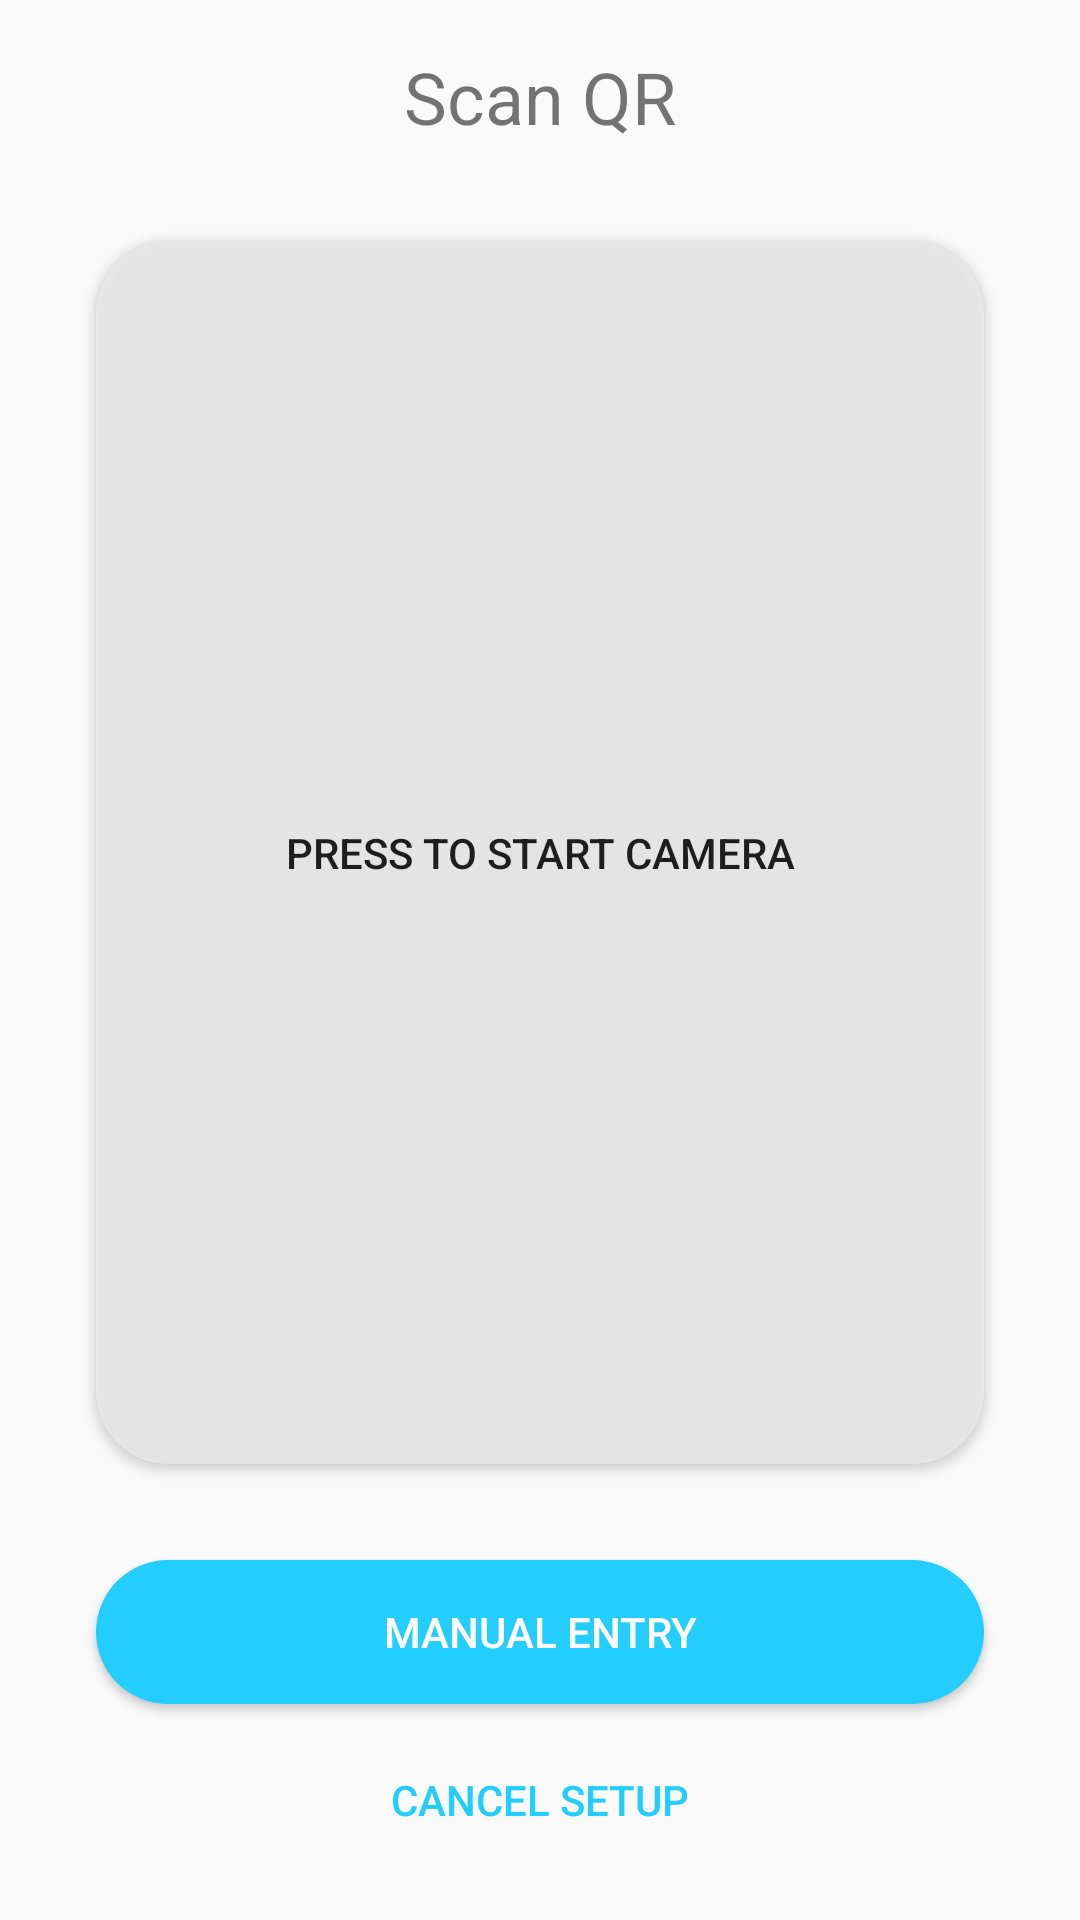

Layout XML and referenced resources for this Android screen:
<!-- AndroidManifest.xml: application theme AppTheme -->
<!-- res/layout/fragment_qr.xml -->
<?xml version="1.0" encoding="utf-8"?>
<android.support.constraint.ConstraintLayout
        xmlns:android="http://schemas.android.com/apk/res/android"
        xmlns:app="http://schemas.android.com/apk/res-auto"
        xmlns:tools="http://schemas.android.com/tools"
        android:layout_width="match_parent"
        android:layout_height="match_parent"
        tools:context=".QRFragment">

    <TextView
        android:id="@+id/textView"
        android:gravity="center"
        android:layout_width="0dp"
        android:layout_height="wrap_content"
        android:layout_marginStart="32dp"
        android:layout_marginTop="16dp"
        android:layout_marginEnd="32dp"
        android:text="@string/qrf_title_text"
        android:textSize="24sp"
        app:layout_constraintEnd_toEndOf="parent"
        app:layout_constraintStart_toStartOf="parent"
        app:layout_constraintTop_toTopOf="parent" />

    <Button
        android:id="@+id/camera_button"
        android:layout_width="0dp"
        android:layout_height="0dp"
        android:layout_marginStart="32dp"
        android:layout_marginTop="32dp"
        android:layout_marginEnd="32dp"
        android:layout_marginBottom="32dp"
        android:background="@drawable/start_camera_button_shape"
        android:text="@string/camera_button_text"
        app:layout_constraintBottom_toTopOf="@+id/manual_entry_button"
        app:layout_constraintEnd_toEndOf="parent"
        app:layout_constraintHorizontal_bias="0.504"
        app:layout_constraintStart_toStartOf="parent"
        app:layout_constraintTop_toBottomOf="@+id/textView" />

    <Button
        android:id="@+id/manual_entry_button"
        style="@style/Widget.AppCompat.Button.Colored"
        android:layout_width="0dp"
        android:layout_height="wrap_content"
        android:layout_marginStart="32dp"
        android:layout_marginEnd="32dp"
        android:layout_marginBottom="8dp"
        android:background="@drawable/continue_button_shape"
        android:text="@string/manual_entry_button_text"
        app:layout_constraintBottom_toTopOf="@+id/cancel_button"
        app:layout_constraintEnd_toEndOf="parent"
        app:layout_constraintStart_toStartOf="parent" />

    <Button
        android:id="@+id/cancel_button"
        style="@style/Widget.AppCompat.Button.Borderless.Colored"
        android:layout_width="wrap_content"
        android:layout_height="wrap_content"
        android:layout_marginStart="32dp"
        android:layout_marginEnd="32dp"
        android:layout_marginBottom="16dp"
        android:text="@string/cancel_button_text"
        app:layout_constraintBottom_toBottomOf="parent"
        app:layout_constraintEnd_toEndOf="parent"
        app:layout_constraintStart_toStartOf="parent" />

</android.support.constraint.ConstraintLayout>
<!-- resources referenced by this layout -->
<resources>
  <!-- drawable continue_button_shape (drawable) -->
  <?xml version="1.0" encoding="utf-8"?>
  <shape
      xmlns:android="http://schemas.android.com/apk/res/android"
      android:shape="rectangle">
  
      <solid
          android:color="@color/colorAccent"/>
      <corners android:radius="24dp"/>
      <size
          android:height="48dp"/>
  </shape>
  <!-- drawable start_camera_button_shape (drawable) -->
  <?xml version="1.0" encoding="utf-8"?>
  <shape
      xmlns:android="http://schemas.android.com/apk/res/android"
      android:shape="rectangle">
  
      <solid
          android:color="@color/colorPrimaryDark"/>
      <corners android:radius="24dp"/>
  </shape>
  <string name="camera_button_text">Press to start camera</string>
  <string name="cancel_button_text">CANCEL SETUP</string>
  <string name="manual_entry_button_text">MANUAL ENTRY</string>
  <string name="qrf_title_text">Scan QR</string>
  <style name="AppTheme" parent="Theme.AppCompat.Light.DarkActionBar">
          
          <item name="colorPrimary">@color/colorPrimary</item>
          <item name="colorPrimaryDark">@color/colorPrimaryDark</item>
          <item name="colorAccent">@color/colorAccent</item>
      </style>
  <color name="colorAccent">#23CDFD</color>
  <color name="colorPrimaryDark">#E7E7E7E7</color>
  <color name="colorPrimary">#FFFFFF</color>
</resources>
